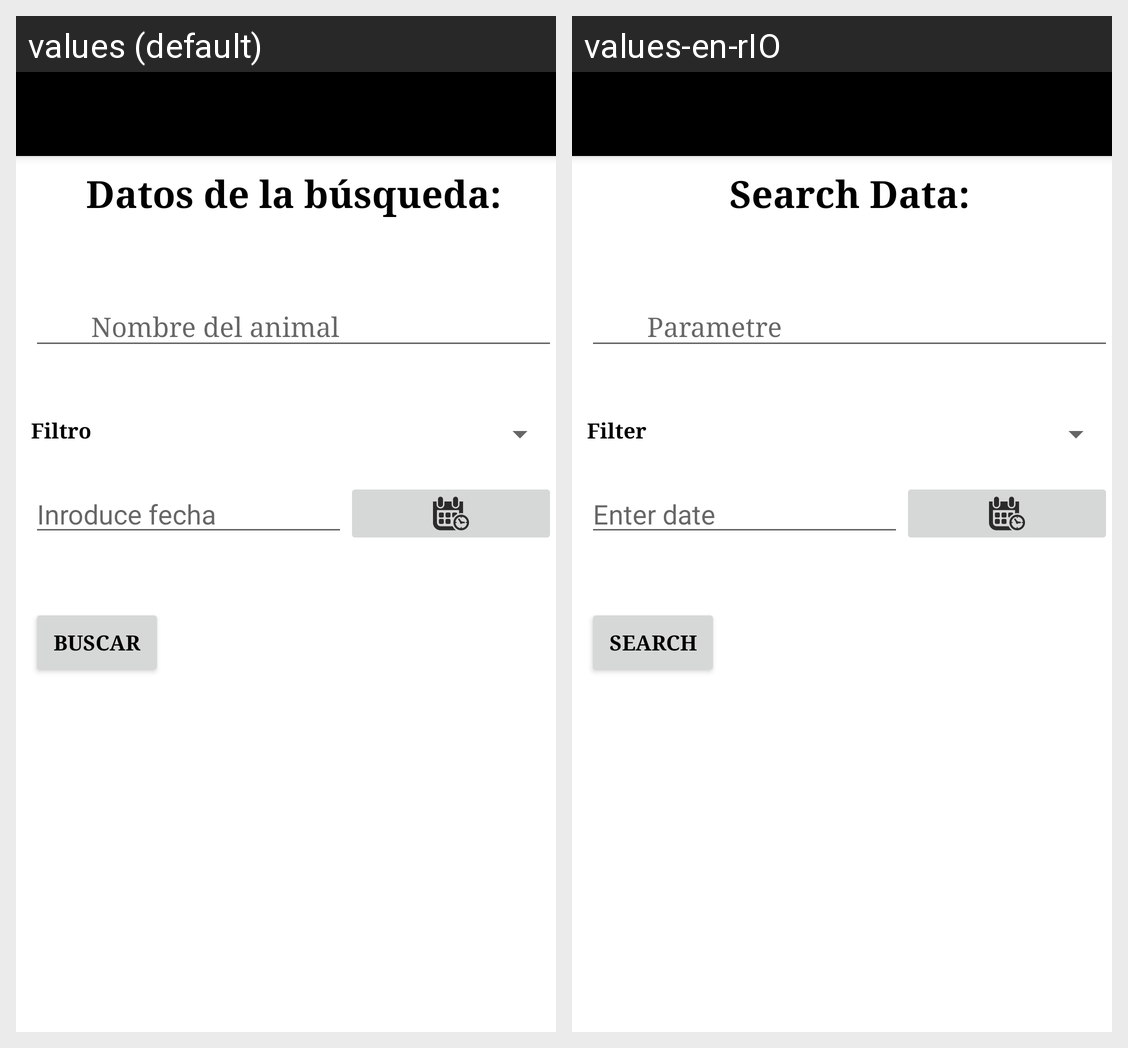

Locale-by-locale string values for the Android screen shown in this grid:
Android screen res/layout/activity_buscar.xml rendered under 2 locales, left to right: values (default), values-en-rIO. Device: Nexus 5 (rendered at 1080×1920; each locale shown at half size, 540×960, under a caption strip naming it); theme AppTheme.NoActionBar.
Strings drawn on this screen, with the default value and each locale's value (text and hints the layout hard-codes, and strings that could not be matched under every locale, appear in the picture but are not listed):

datosBuscqueda
  values: Datos de la búsqueda:
  values-en-rIO: Search Data:

parametro
  values: Nombre del animal
  values-en-rIO: Parametre

filtro
  values: Filtro
  values-en-rIO: Filter

ntroduceFecha
  values: Inroduce fecha
  values-en-rIO: Enter date

buscar
  values: Buscar
  values-en-rIO: Search
